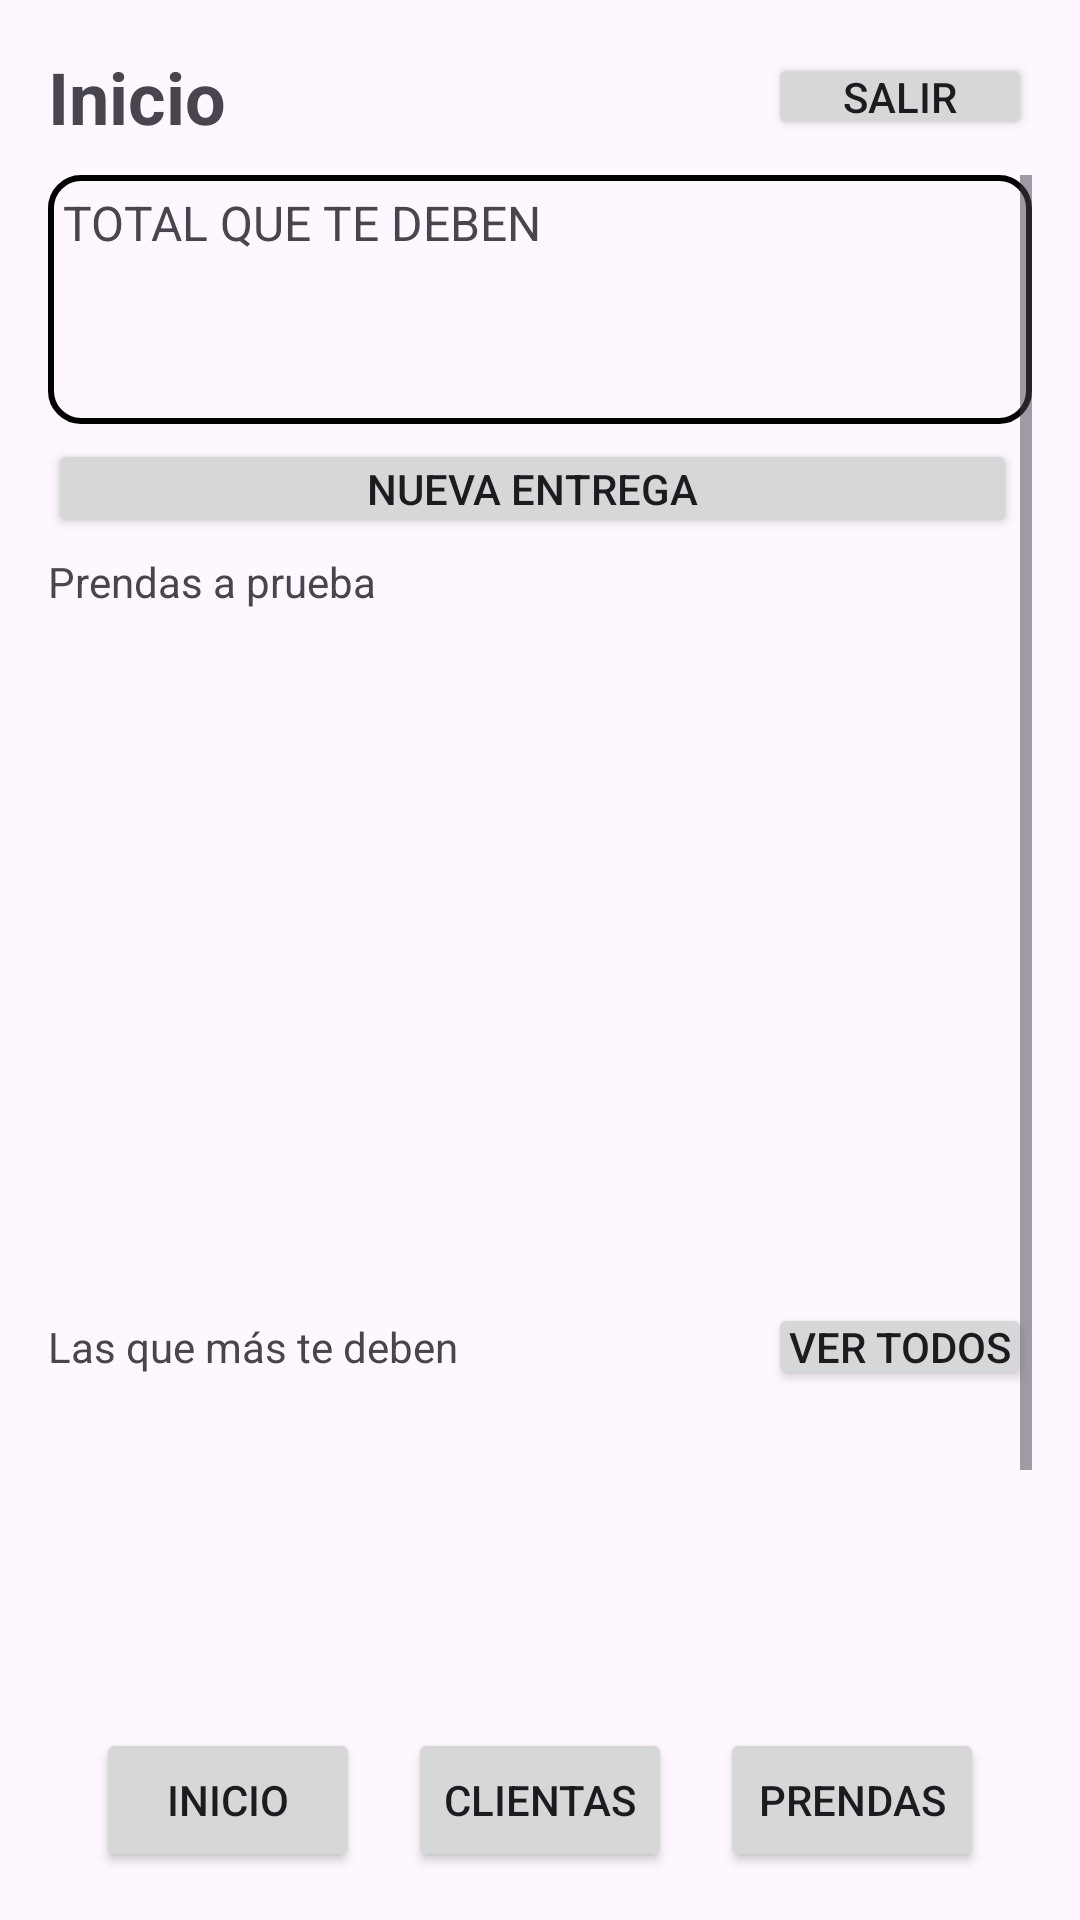

Produce the Android XML layout that renders to this screen, including the resource entries it uses.
<!-- AndroidManifest.xml: application theme Theme.AppCuentaCorriente -->
<!-- res/layout/activity_inicio.xml -->
<?xml version="1.0" encoding="utf-8"?>
<LinearLayout xmlns:android="http://schemas.android.com/apk/res/android"
    xmlns:app="http://schemas.android.com/apk/res-auto"
    xmlns:tools="http://schemas.android.com/tools"
    android:id="@+id/main"
    android:layout_width="match_parent"
    android:layout_height="match_parent"
    android:orientation="vertical"
    android:padding="16dp"
    tools:context=".InicioActivity">

    <androidx.constraintlayout.widget.ConstraintLayout
        android:id="@+id/header"
        android:layout_width="match_parent"
        android:layout_height="wrap_content"
        android:layout_marginBottom="10dp">

        <TextView
            android:id="@+id/header_inicio"
            android:layout_width="wrap_content"
            android:layout_height="wrap_content"
            android:text="@string/header_inicio"
            android:textSize="24sp"
            android:textStyle="bold"
            app:layout_constraintBottom_toBottomOf="parent"
            app:layout_constraintStart_toStartOf="parent"
            app:layout_constraintTop_toTopOf="parent" />

        <Button
            android:id="@+id/btn_salir"
            android:layout_width="wrap_content"
            android:layout_height="wrap_content"
            android:insetTop="0dp"
            android:insetBottom="0dp"
            android:minHeight="0dp"
            android:padding="5dp"
            android:text="@string/btn_salir"
            app:layout_constraintBottom_toBottomOf="parent"
            app:layout_constraintEnd_toEndOf="parent"
            app:layout_constraintTop_toTopOf="parent" />
    </androidx.constraintlayout.widget.ConstraintLayout>

    <ScrollView
        android:layout_width="match_parent"
        android:layout_height="0dp"
        android:layout_weight="1">

        <LinearLayout
            android:layout_width="match_parent"
            android:layout_height="wrap_content"
            android:orientation="vertical">

            <LinearLayout
                android:id="@+id/contenedor_summary"
                android:layout_width="match_parent"
                android:layout_height="wrap_content"
                android:layout_marginBottom="5dp"
                android:background="@drawable/bg_round_border"
                android:orientation="vertical"
                android:padding="5dp">

                <TextView
                    android:id="@+id/titulo_total_deuda"
                    android:layout_width="match_parent"
                    android:layout_height="wrap_content"
                    android:text="@string/titulo_total_deuda"
                    android:textSize="16sp" />

                <TextView
                    android:id="@+id/deuda_total"
                    android:layout_width="match_parent"
                    android:layout_height="wrap_content"
                    android:textSize="24sp"
                    android:textStyle="bold"
                    tools:text="$ 000.000" />

                <TextView
                    android:id="@+id/deuda_total_cant_clientas"
                    android:layout_width="match_parent"
                    android:layout_height="wrap_content"
                    tools:text="Entre 0 clientas con saldo pendiente" />
            </LinearLayout>

            <LinearLayout
                android:id="@+id/contenedor_botones"
                android:layout_width="match_parent"
                android:layout_height="wrap_content"
                android:orientation="horizontal">

                <Button
                    android:id="@+id/btn_nueva_entrega"
                    android:layout_width="0dp"
                    android:layout_height="wrap_content"
                    android:layout_marginRight="5dp"
                    android:layout_weight="1"
                    android:insetTop="0dp"
                    android:insetBottom="0dp"
                    android:minHeight="0dp"
                    android:padding="7dp"
                    android:text="@string/btn_nueva_entrega"
                    app:cornerRadius="10dp" />

                <Button
                    android:id="@+id/btn_registrar_pago"
                    android:layout_width="0dp"
                    android:layout_height="wrap_content"
                    android:layout_marginLeft="5dp"
                    android:layout_weight="1"
                    android:insetTop="0dp"
                    android:insetBottom="0dp"
                    android:minHeight="0dp"
                    android:padding="7dp"
                    android:text="@string/btn_registrar_pago"
                    android:visibility="gone"
                    app:cornerRadius="10dp" />
            </LinearLayout>

            <LinearLayout
                android:id="@+id/contenedor_prendas"
                android:layout_width="match_parent"
                android:layout_height="250dp"
                android:layout_weight="1"
                android:orientation="vertical">

                <androidx.constraintlayout.widget.ConstraintLayout
                    android:id="@+id/header_prendas"
                    android:layout_width="match_parent"
                    android:layout_height="wrap_content"
                    android:layout_marginTop="5dp"
                    android:layout_marginBottom="5dp">

                    <TextView
                        android:id="@+id/titulo_prendas_prueba"
                        android:layout_width="0dp"
                        android:layout_height="wrap_content"
                        android:layout_weight="1"
                        android:text="@string/titulo_prendas_prueba"
                        app:layout_constraintBottom_toBottomOf="parent"
                        app:layout_constraintStart_toStartOf="parent"
                        app:layout_constraintTop_toTopOf="parent" />

                    <TextView
                        android:id="@+id/cant_entregas_abiertas"
                        android:layout_width="0dp"
                        android:layout_height="wrap_content"
                        android:layout_weight="1"
                        android:textAlignment="viewEnd"
                        app:layout_constraintBottom_toBottomOf="parent"
                        app:layout_constraintEnd_toEndOf="parent"
                        app:layout_constraintTop_toTopOf="parent"
                        tools:text="0 entregas abiertas" />
                </androidx.constraintlayout.widget.ConstraintLayout>

                <ScrollView
                    android:id="@+id/scroll_prendas"
                    android:layout_width="match_parent"
                    android:layout_height="0dp"
                    android:layout_weight="1">

                    <LinearLayout
                        android:id="@+id/layout_entregas"
                        android:layout_width="match_parent"
                        android:layout_height="wrap_content"
                        android:orientation="vertical" />
                </ScrollView>

            </LinearLayout>

            <LinearLayout
                android:id="@+id/contenedor_deudores"
                android:layout_width="match_parent"
                android:layout_height="250dp"
                android:layout_weight="1"
                android:orientation="vertical">

                <androidx.constraintlayout.widget.ConstraintLayout
                    android:id="@+id/header_deudores"
                    android:layout_width="match_parent"
                    android:layout_height="wrap_content"
                    android:layout_marginTop="5dp"
                    android:layout_marginBottom="5dp">

                    <TextView
                        android:id="@+id/titulo_mas_deudores"
                        android:layout_width="0dp"
                        android:layout_height="wrap_content"
                        android:layout_weight="1"
                        android:text="@string/titulo_mas_deudores"
                        app:layout_constraintBottom_toBottomOf="parent"
                        app:layout_constraintStart_toStartOf="parent"
                        app:layout_constraintTop_toTopOf="parent" />

                    <Button
                        android:id="@+id/btn_ver_deudores"
                        android:layout_width="0dp"
                        android:layout_height="wrap_content"
                        android:layout_weight="1"
                        android:insetTop="0dp"
                        android:insetBottom="0dp"
                        android:minHeight="0dp"
                        android:padding="5dp"
                        android:text="@string/btn_ver_deudores"
                        app:layout_constraintBottom_toBottomOf="parent"
                        app:layout_constraintEnd_toEndOf="parent"
                        app:layout_constraintTop_toTopOf="parent" />
                </androidx.constraintlayout.widget.ConstraintLayout>

                <ScrollView
                    android:id="@+id/scroll_deudores"
                    android:layout_width="match_parent"
                    android:layout_height="0dp"
                    android:layout_weight="1">

                    <LinearLayout
                        android:id="@+id/layout_deudores"
                        android:layout_width="match_parent"
                        android:layout_height="wrap_content"
                        android:orientation="vertical" />
                </ScrollView>

            </LinearLayout>
        </LinearLayout>
    </ScrollView>

    <androidx.constraintlayout.widget.ConstraintLayout
        android:id="@+id/footer"
        android:layout_width="match_parent"
        android:layout_height="wrap_content">

        <Button
            android:id="@+id/btn_footer_inicio"
            android:layout_width="wrap_content"
            android:layout_height="wrap_content"
            android:insetTop="0dp"
            android:insetBottom="0dp"
            android:padding="0dp"
            android:text="@string/footer_inicio"
            app:cornerRadius="10dp"
            app:layout_constraintBottom_toBottomOf="parent"
            app:layout_constraintEnd_toStartOf="@+id/btn_footer_clientes"
            app:layout_constraintStart_toStartOf="parent" />

        <Button
            android:id="@+id/btn_footer_clientes"
            android:layout_width="wrap_content"
            android:layout_height="wrap_content"
            android:insetTop="0dp"
            android:insetBottom="0dp"
            android:padding="0dp"
            android:text="@string/footer_clientes"
            app:cornerRadius="10dp"
            app:layout_constraintBottom_toBottomOf="parent"
            app:layout_constraintEnd_toEndOf="parent"
            app:layout_constraintStart_toStartOf="parent" />

        <Button
            android:id="@+id/btn_footer_prendas"
            android:layout_width="wrap_content"
            android:layout_height="wrap_content"
            android:insetTop="0dp"
            android:insetBottom="0dp"
            android:padding="0dp"
            android:text="@string/footer_prendas"
            app:cornerRadius="10dp"
            app:layout_constraintBottom_toBottomOf="parent"
            app:layout_constraintEnd_toEndOf="parent"
            app:layout_constraintStart_toEndOf="@+id/btn_footer_clientes" />
    </androidx.constraintlayout.widget.ConstraintLayout>

</LinearLayout>
<!-- resources referenced by this layout -->
<resources>
  <!-- drawable bg_round_border (drawable) -->
  <?xml version="1.0" encoding="utf-8"?>
  
  <shape xmlns:android="http://schemas.android.com/apk/res/android"
      android:shape="rectangle">
      <corners
          android:radius="10dp"
          android:topRightRadius="10dp"
          android:bottomRightRadius="10dp"
          android:bottomLeftRadius="10dp" />
      <stroke
          android:width="2dp"
          android:color="@color/bg_border_color" />
  </shape>
  <string name="btn_nueva_entrega">Nueva Entrega</string>
  <string name="btn_registrar_pago">Registrar Pago</string>
  <string name="btn_salir">Salir</string>
  <string name="btn_ver_deudores">Ver Todos</string>
  <string name="footer_clientes">Clientas</string>
  <string name="footer_inicio">Inicio</string>
  <string name="footer_prendas">Prendas</string>
  <string name="header_inicio">Inicio</string>
  <string name="titulo_mas_deudores">Las que más te deben</string>
  <string name="titulo_prendas_prueba">Prendas a prueba</string>
  <string name="titulo_total_deuda">TOTAL QUE TE DEBEN</string>
  <style name="Theme.AppCuentaCorriente" parent="Base.Theme.AppCuentaCorriente" />
  <color name="bg_border_color">#FF000000</color>
  <style name="Base.Theme.AppCuentaCorriente" parent="Theme.Material3.DayNight.NoActionBar">
          
          
      </style>
</resources>
